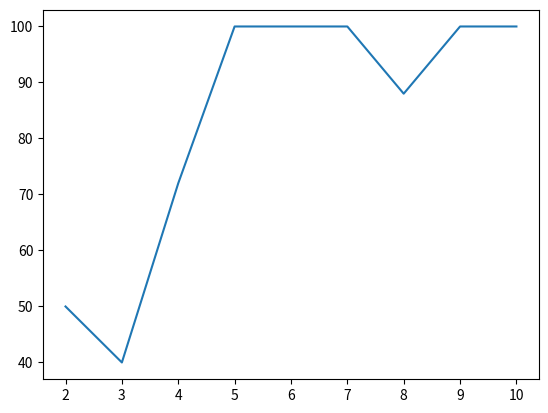

The matplotlib source for this figure: (Note: this script raises an exception after producing the figure.)
import matplotlib.pyplot as plt

x=[2,3,4,5,6,7,8,9,10]
y=[50,40,72, 100,100,100,88,100,100,]
plt.plot(x,y)
plt.savefig('./dsa/plot.png')
plt.close()
